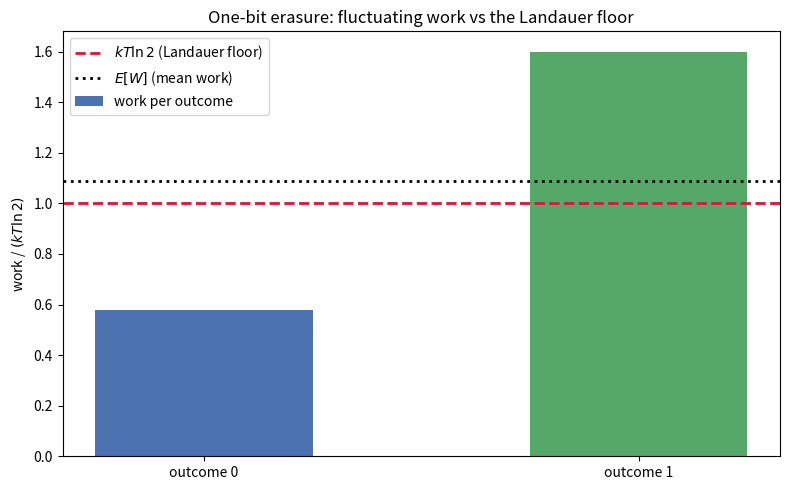

Write Python code to recreate this figure.
"""Visualisation: work distribution, mean work, and the kT ln 2 floor."""
import math
import matplotlib.pyplot as plt

K_B = 1.380649e-23
T = 300.0
alpha = 1.0 / (K_B * T)
delta_f = K_B * T * math.log(2)          # Landauer free-energy cost (one bit)

# A fluctuating two-outcome erasure work satisfying the Jarzynski equality.
p = {0: 0.5, 1: 0.5}
w1 = 1.6 * delta_f
w0 = -math.log((math.exp(-alpha * delta_f) - 0.5 * math.exp(-alpha * w1)) / 0.5) / alpha
work = {0: w0, 1: w1}
mean_w = sum(p[o] * work[o] for o in p)

fig, ax = plt.subplots(figsize=(8, 5))
labels = [f"outcome {o}" for o in work]
vals = [work[o] / delta_f for o in work]      # in units of kT ln 2
ax.bar(labels, vals, color=["#4C72B0", "#55A868"], width=0.5,
       label="work per outcome")
ax.axhline(1.0, color="crimson", ls="--", lw=2, label=r"$kT\ln 2$ (Landauer floor)")
ax.axhline(mean_w / delta_f, color="black", ls=":", lw=2,
           label=r"$E[W]$ (mean work)")
ax.set_ylabel(r"work / $(kT\ln 2)$")
ax.set_title("One-bit erasure: fluctuating work vs the Landauer floor")
ax.legend()
plt.tight_layout()
plt.savefig("landauer_work_distribution.png", dpi=150)
print("saved landauer_work_distribution.png")
